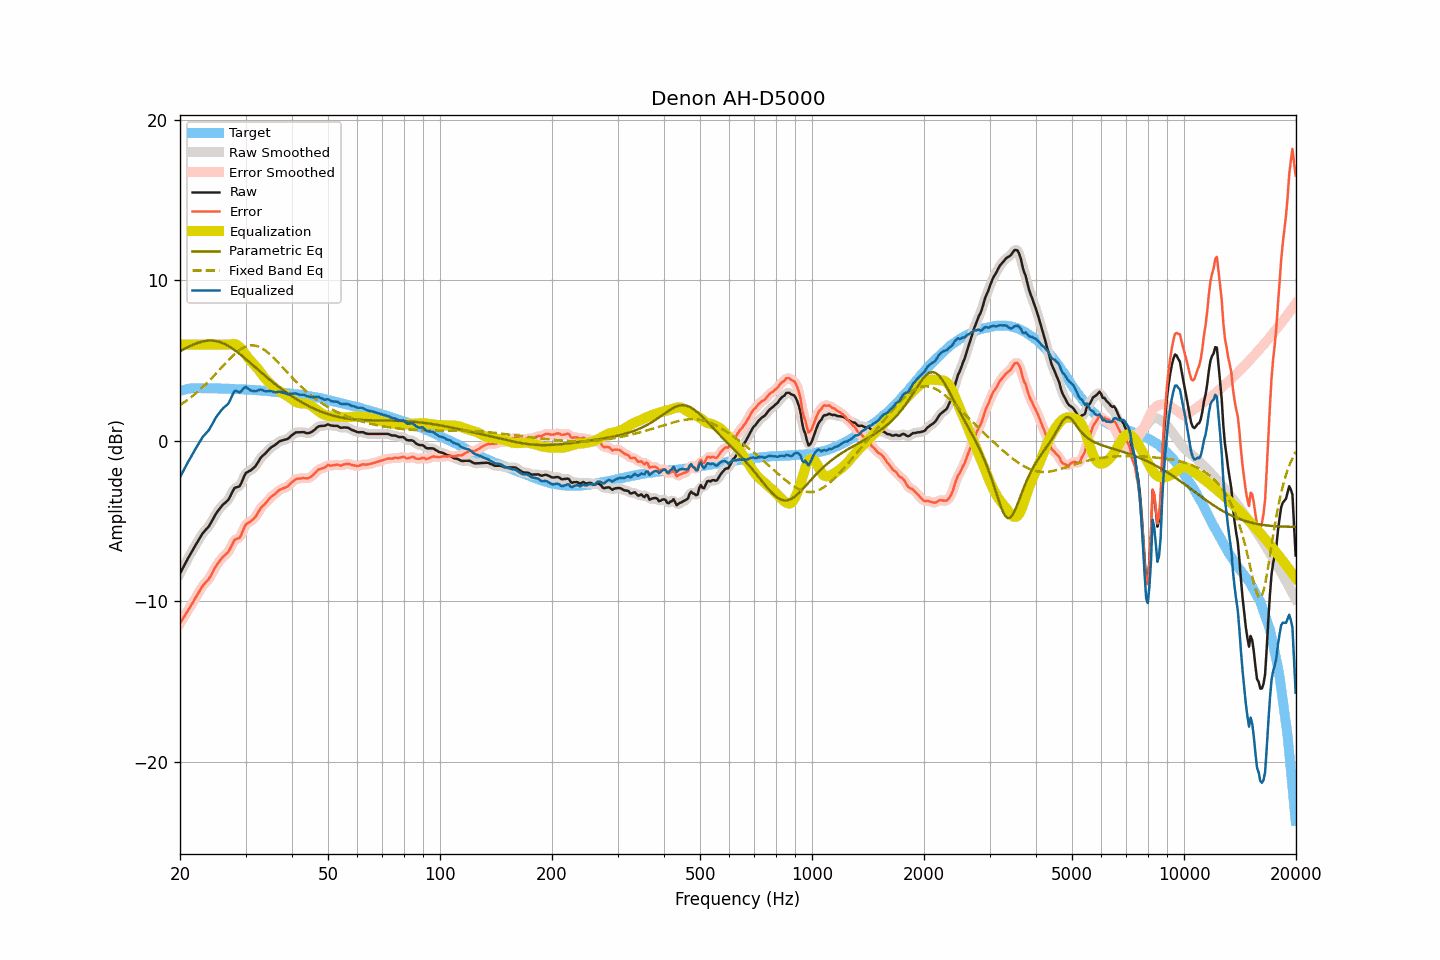

The table this chart was drawn from, first rows:
frequency, raw, smoothed, error, error_smoothed, equalization, parametric_eq, fixed_band_eq, equalized_raw, equalized_smoothed, target
20.00, -8.26, -8.27, -11.38, -11.38, 6.00, 5.59, 2.23, -2.26, -2.27, 3.11
20.20, -8.07, -8.07, -11.22, -11.21, 6.00, 5.64, 2.30, -2.07, -2.07, 3.14
20.40, -7.88, -7.88, -11.05, -11.05, 6.00, 5.69, 2.36, -1.88, -1.88, 3.17
20.61, -7.70, -7.69, -10.89, -10.89, 6.00, 5.75, 2.43, -1.70, -1.69, 3.19
20.81, -7.50, -7.51, -10.72, -10.73, 6.00, 5.80, 2.50, -1.50, -1.51, 3.22
21.02, -7.31, -7.32, -10.56, -10.56, 6.00, 5.85, 2.58, -1.31, -1.32, 3.25
21.23, -7.14, -7.14, -10.40, -10.40, 6.00, 5.90, 2.65, -1.14, -1.14, 3.26
21.44, -6.96, -6.97, -10.23, -10.23, 6.00, 5.94, 2.73, -0.96, -0.97, 3.27
21.66, -6.80, -6.79, -10.07, -10.07, 6.00, 5.99, 2.81, -0.80, -0.79, 3.28
21.87, -6.61, -6.62, -9.89, -9.90, 6.00, 6.03, 2.89, -0.61, -0.62, 3.28
22.09, -6.44, -6.44, -9.73, -9.73, 6.00, 6.07, 2.98, -0.44, -0.44, 3.29
22.31, -6.27, -6.27, -9.56, -9.56, 6.00, 6.10, 3.06, -0.27, -0.27, 3.29
22.54, -6.11, -6.10, -9.39, -9.39, 6.00, 6.14, 3.15, -0.11, -0.10, 3.28
22.76, -5.94, -5.94, -9.23, -9.22, 6.00, 6.17, 3.24, 0.06, 0.06, 3.28
22.99, -5.78, -5.79, -9.05, -9.07, 6.00, 6.19, 3.34, 0.22, 0.21, 3.27
23.22, -5.66, -5.66, -8.93, -8.93, 6.00, 6.21, 3.43, 0.34, 0.34, 3.27
23.45, -5.54, -5.55, -8.82, -8.82, 6.00, 6.23, 3.53, 0.46, 0.45, 3.27
23.69, -5.44, -5.44, -8.71, -8.71, 6.00, 6.24, 3.63, 0.56, 0.56, 3.27
23.92, -5.32, -5.31, -8.59, -8.58, 6.00, 6.25, 3.73, 0.68, 0.69, 3.27
24.16, -5.15, -5.15, -8.43, -8.43, 6.00, 6.25, 3.83, 0.85, 0.85, 3.28
24.40, -4.97, -4.97, -8.25, -8.25, 6.00, 6.25, 3.94, 1.03, 1.03, 3.28
24.65, -4.79, -4.78, -8.05, -8.06, 6.00, 6.24, 4.05, 1.21, 1.22, 3.27
24.89, -4.60, -4.61, -7.87, -7.88, 6.00, 6.23, 4.15, 1.40, 1.39, 3.27
25.14, -4.44, -4.45, -7.71, -7.72, 6.00, 6.21, 4.26, 1.56, 1.55, 3.27
25.39, -4.31, -4.31, -7.58, -7.57, 6.00, 6.18, 4.37, 1.69, 1.69, 3.26
25.65, -4.19, -4.18, -7.45, -7.44, 6.00, 6.15, 4.48, 1.81, 1.82, 3.26
25.91, -4.06, -4.06, -7.31, -7.32, 6.00, 6.12, 4.59, 1.94, 1.94, 3.25
26.16, -3.94, -3.95, -7.20, -7.21, 6.00, 6.07, 4.70, 2.06, 2.05, 3.25
26.43, -3.87, -3.87, -7.12, -7.12, 6.00, 6.03, 4.81, 2.13, 2.13, 3.25
26.69, -3.77, -3.78, -7.02, -7.03, 6.00, 5.97, 4.92, 2.23, 2.22, 3.25
26.96, -3.69, -3.66, -6.93, -6.91, 6.00, 5.92, 5.02, 2.31, 2.34, 3.25
27.23, -3.51, -3.50, -6.75, -6.75, 6.01, 5.86, 5.12, 2.50, 2.51, 3.25
27.50, -3.31, -3.30, -6.55, -6.54, 6.03, 5.80, 5.22, 2.72, 2.73, 3.25
27.77, -3.10, -3.10, -6.34, -6.34, 6.04, 5.73, 5.32, 2.94, 2.94, 3.23
28.05, -2.92, -2.97, -6.16, -6.20, 6.04, 5.66, 5.41, 3.11, 3.07, 3.23
28.33, -2.89, -2.90, -6.12, -6.12, 6.00, 5.58, 5.50, 3.11, 3.11, 3.22
28.62, -2.87, -2.86, -6.09, -6.08, 5.94, 5.51, 5.58, 3.08, 3.08, 3.22
28.90, -2.83, -2.80, -6.05, -6.01, 5.85, 5.43, 5.65, 3.02, 3.06, 3.22
29.19, -2.66, -2.65, -5.87, -5.86, 5.74, 5.35, 5.72, 3.08, 3.10, 3.21
29.48, -2.42, -2.43, -5.64, -5.64, 5.62, 5.26, 5.78, 3.20, 3.20, 3.21
29.78, -2.19, -2.20, -5.39, -5.41, 5.49, 5.18, 5.84, 3.30, 3.29, 3.20
30.08, -2.00, -2.03, -5.20, -5.23, 5.36, 5.09, 5.88, 3.36, 3.32, 3.20
30.38, -1.95, -1.93, -5.13, -5.13, 5.23, 5.01, 5.91, 3.28, 3.29, 3.19
30.68, -1.89, -1.88, -5.07, -5.06, 5.10, 4.92, 5.93, 3.22, 3.22, 3.19
30.99, -1.84, -1.83, -5.01, -5.01, 4.98, 4.83, 5.95, 3.15, 3.15, 3.18
31.30, -1.76, -1.76, -4.93, -4.93, 4.87, 4.74, 5.95, 3.12, 3.12, 3.17
31.61, -1.67, -1.67, -4.84, -4.84, 4.77, 4.66, 5.95, 3.11, 3.10, 3.17
31.93, -1.58, -1.56, -4.73, -4.72, 4.67, 4.57, 5.93, 3.09, 3.11, 3.16
32.24, -1.42, -1.42, -4.57, -4.57, 4.55, 4.48, 5.90, 3.13, 3.13, 3.15
32.57, -1.26, -1.26, -4.40, -4.40, 4.42, 4.39, 5.87, 3.16, 3.16, 3.14
32.89, -1.08, -1.10, -4.22, -4.24, 4.28, 4.30, 5.82, 3.20, 3.18, 3.14
33.22, -0.96, -0.98, -4.09, -4.11, 4.14, 4.22, 5.77, 3.18, 3.17, 3.13
33.55, -0.88, -0.88, -4.01, -4.00, 4.01, 4.13, 5.71, 3.13, 3.13, 3.13
33.89, -0.80, -0.79, -3.91, -3.90, 3.89, 4.05, 5.64, 3.09, 3.10, 3.11
34.23, -0.69, -0.68, -3.79, -3.79, 3.77, 3.96, 5.56, 3.09, 3.09, 3.11
34.57, -0.57, -0.57, -3.67, -3.67, 3.67, 3.88, 5.48, 3.09, 3.09, 3.10
34.92, -0.47, -0.47, -3.55, -3.56, 3.57, 3.79, 5.39, 3.11, 3.10, 3.08
35.27, -0.39, -0.39, -3.47, -3.47, 3.48, 3.71, 5.30, 3.09, 3.08, 3.08
35.62, -0.33, -0.32, -3.39, -3.39, 3.38, 3.63, 5.20, 3.06, 3.06, 3.07
35.97, -0.26, -0.26, -3.32, -3.31, 3.29, 3.55, 5.10, 3.03, 3.04, 3.05
... 635 more rows
